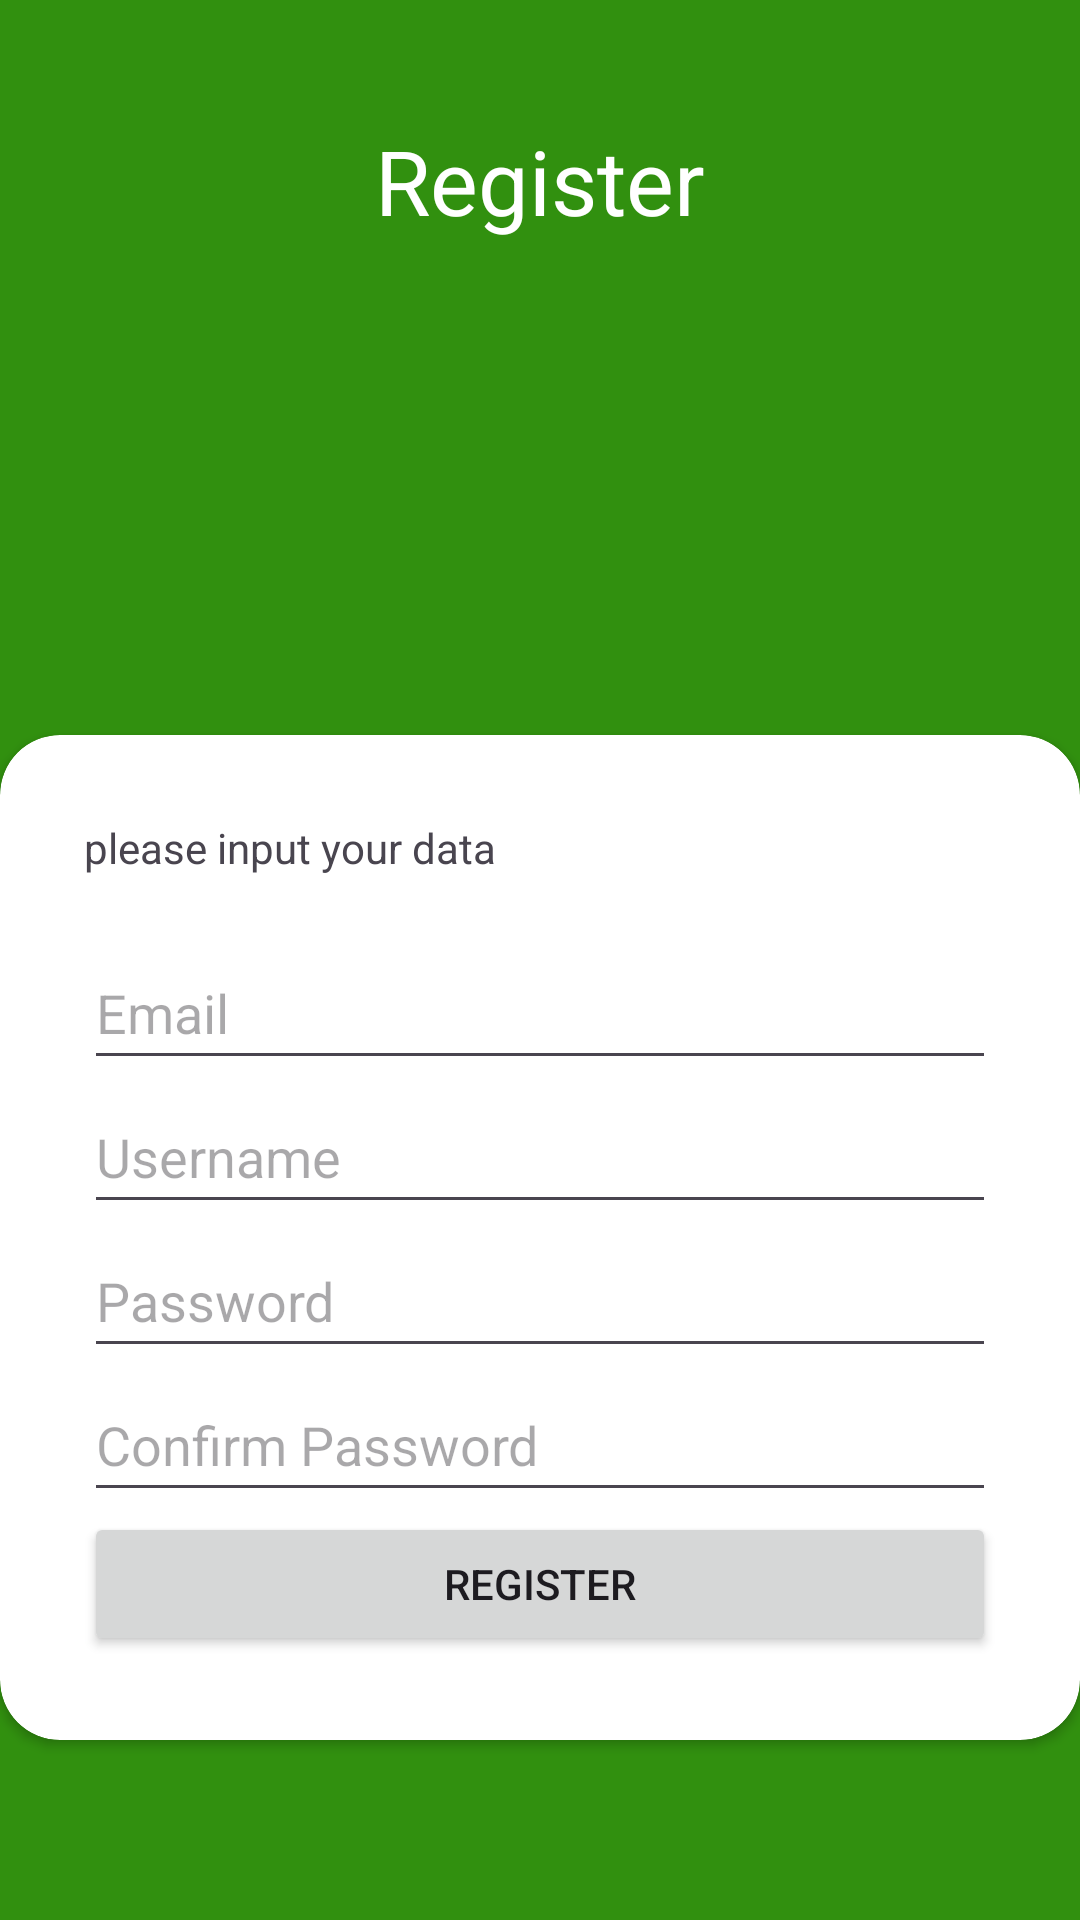

Produce the Android XML layout that renders to this screen, including the resource entries it uses.
<!-- AndroidManifest.xml: application theme Theme.WhereMyMoneyAppKotlin -->
<!-- res/layout/register.xml -->
<?xml version="1.0" encoding="utf-8"?>
<RelativeLayout xmlns:android="http://schemas.android.com/apk/res/android"
    android:layout_width="match_parent"
    android:layout_height="match_parent"
    xmlns:app="http://schemas.android.com/apk/res-auto"
    android:background="@color/myprimary">
    <RelativeLayout
        android:layout_width="match_parent"
        android:layout_height="match_parent">
        <LinearLayout
            android:layout_width="match_parent"
            android:layout_height="wrap_content"
            android:orientation="vertical"
            android:layout_marginTop="40dp">
            <TextView
                android:layout_width="match_parent"
                android:layout_height="wrap_content"
                android:text="Register"
                android:textColor="@color/white"
                android:textSize="30dp"
                android:textAlignment="center"/>

        </LinearLayout>
        <androidx.cardview.widget.CardView
            android:layout_width="match_parent"
            android:layout_height="wrap_content"
            android:layout_alignParentBottom="true"
            app:cardCornerRadius="20dp"
            android:layout_marginBottom="60dp">
            <LinearLayout
                android:layout_width="match_parent"
                android:layout_height="wrap_content"
                android:orientation="vertical"
                android:layout_gravity="center"
                android:padding="28dp">

                <TextView
                    android:layout_width="match_parent"
                    android:layout_height="wrap_content"
                    android:text="please input your data"
                    >
                </TextView>
                <View
                    android:layout_width="match_parent"
                    android:layout_height="20dp"></View>

                <EditText
                    android:id="@+id/registEmail"
                    android:hint="Email"
                    android:layout_width="match_parent"
                    android:layout_height="48dp"/>

                <EditText
                    android:id="@+id/registUsername"
                    android:hint="Username"
                    android:layout_width="match_parent"
                    android:layout_height="48dp"/>

                <EditText
                    android:id="@+id/registPassword"
                    android:hint="Password"
                    android:layout_width="match_parent"
                    android:layout_height="48dp"
                    android:inputType="textPassword"/>

                <EditText
                    android:id="@+id/registConfirmPassword"
                    android:hint="Confirm Password"
                    android:layout_width="match_parent"
                    android:layout_height="48dp"
                    android:inputType="textPassword"/>
                <Button
                    android:id="@+id/registButton"
                    android:layout_width="match_parent"
                    android:layout_height="wrap_content"
                    android:text="register"/>

            </LinearLayout>
        </androidx.cardview.widget.CardView>


    </RelativeLayout>

</RelativeLayout>
<!-- resources referenced by this layout -->
<resources>
  <color name="myprimary">#31900F</color>
  <color name="white">#FFFFFFFF</color>
  <style name="Theme.WhereMyMoneyAppKotlin" parent="Base.Theme.WhereMyMoneyAppKotlin" />
  <style name="Base.Theme.WhereMyMoneyAppKotlin" parent="Theme.Material3.DayNight.NoActionBar">
          
          <item name="colorPrimary">@color/myprimary</item>
          <item name="colorSecondary">@color/mysecondary</item>
          
      </style>
  <color name="mysecondary">#FFB74D</color>
</resources>
